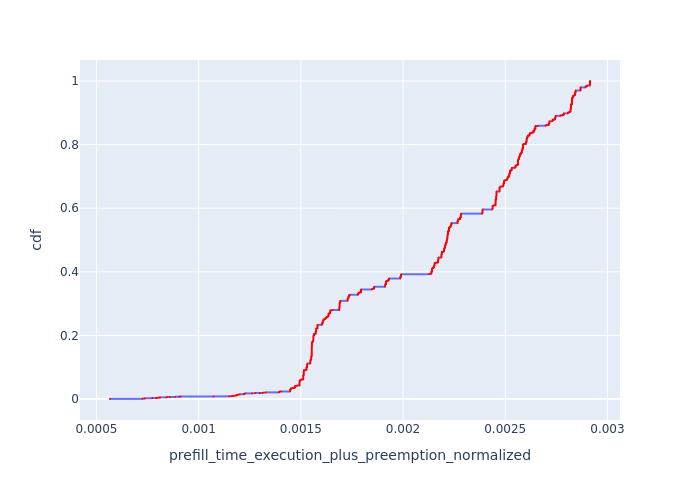

The data file committed next to this chart (first rows):
, Request Id, prefill_time_execution_plus_preemption_n…, cdf
0, 1, 0.0005664, 7.418947993174568e-05
120, 4, 0.0005664, 0.0001484
905, 0, 0.0005664, 0.0002226
913, 2, 0.0005664, 0.0002968
920, 3, 0.0005664, 0.0003709
11, 33, 0.0007262, 0.0004451
606, 29, 0.0007262, 0.0005193
614, 30, 0.0007262, 0.0005935
619, 31, 0.0007262, 0.0006677
629, 32, 0.0007262, 0.0007419
637, 34, 0.0007262, 0.0008161
12, 40, 0.0007266, 0.0008903
140, 35, 0.0007266, 0.0009645
141, 37, 0.0007266, 0.001039
142, 38, 0.0007266, 0.001113
645, 36, 0.0007266, 0.001187
1066, 39, 0.0007266, 0.001261
6, 21, 0.0007355, 0.001335
7, 22, 0.0007355, 0.00141
559, 17, 0.0007355, 0.001484
568, 18, 0.0007355, 0.001558
576, 19, 0.0007355, 0.001632
989, 20, 0.0007355, 0.001706
1, 5, 0.0007365, 0.001781
2, 9, 0.0007365, 0.001855
123, 6, 0.0007365, 0.001929
124, 8, 0.0007365, 0.002003
514, 7, 0.0007365, 0.002077
524, 10, 0.0007365, 0.002151
8, 23, 0.0007374, 0.002226
9, 24, 0.0007374, 0.0023
10, 27, 0.0007374, 0.002374
131, 28, 0.0007374, 0.002448
593, 25, 0.0007374, 0.002522
1007, 26, 0.0007374, 0.002597
14, 51, 0.0007731, 0.002671
15, 52, 0.0007731, 0.002745
712, 48, 0.0007731, 0.002819
722, 49, 0.0007731, 0.002893
728, 50, 0.0007731, 0.002968
1114, 47, 0.0007731, 0.003042
3, 11, 0.0007916, 0.003116
4, 12, 0.0007916, 0.00319
5, 13, 0.0007916, 0.003264
532, 14, 0.0007916, 0.003339
541, 15, 0.0007916, 0.003413
550, 16, 0.0007916, 0.003487
16, 58, 0.0007959, 0.003561
734, 53, 0.0007959, 0.003635
742, 54, 0.0007959, 0.003709
759, 56, 0.0007959, 0.003784
766, 57, 0.0007959, 0.003858
1171, 55, 0.0007959, 0.003932
13, 42, 0.0008045, 0.004006
660, 41, 0.0008045, 0.00408
678, 44, 0.0008045, 0.004155
693, 46, 0.0008045, 0.004229
1079, 43, 0.0008045, 0.004303
1097, 45, 0.0008045, 0.004377
17, 64, 0.0008093, 0.004451
... 13,419 more rows
